Dataset: split (GitHub, dalayne95/harmful-algal-bloom-detection). Classes: algae, not algae.

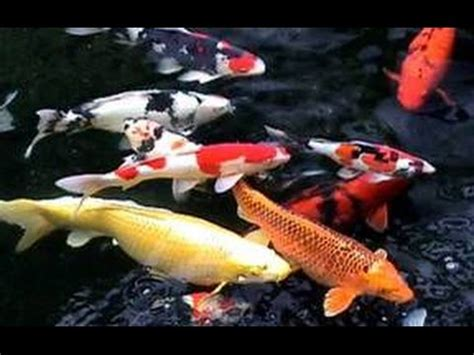
Label: not algae

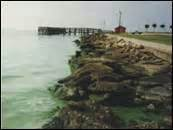
Label: algae

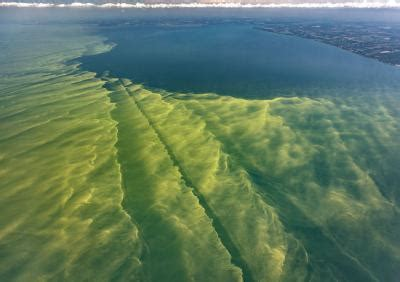
Label: algae

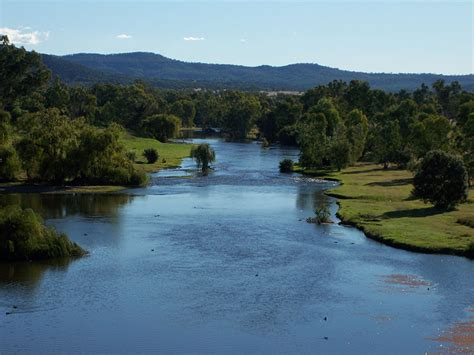
Label: not algae

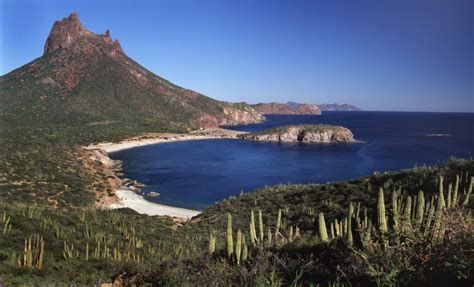
Label: not algae

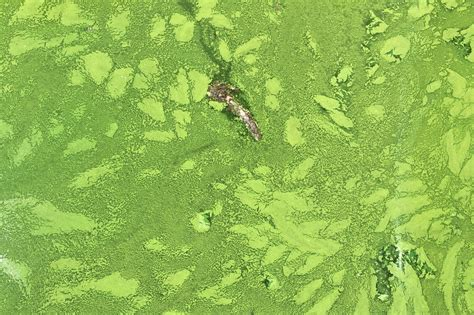
Label: algae
